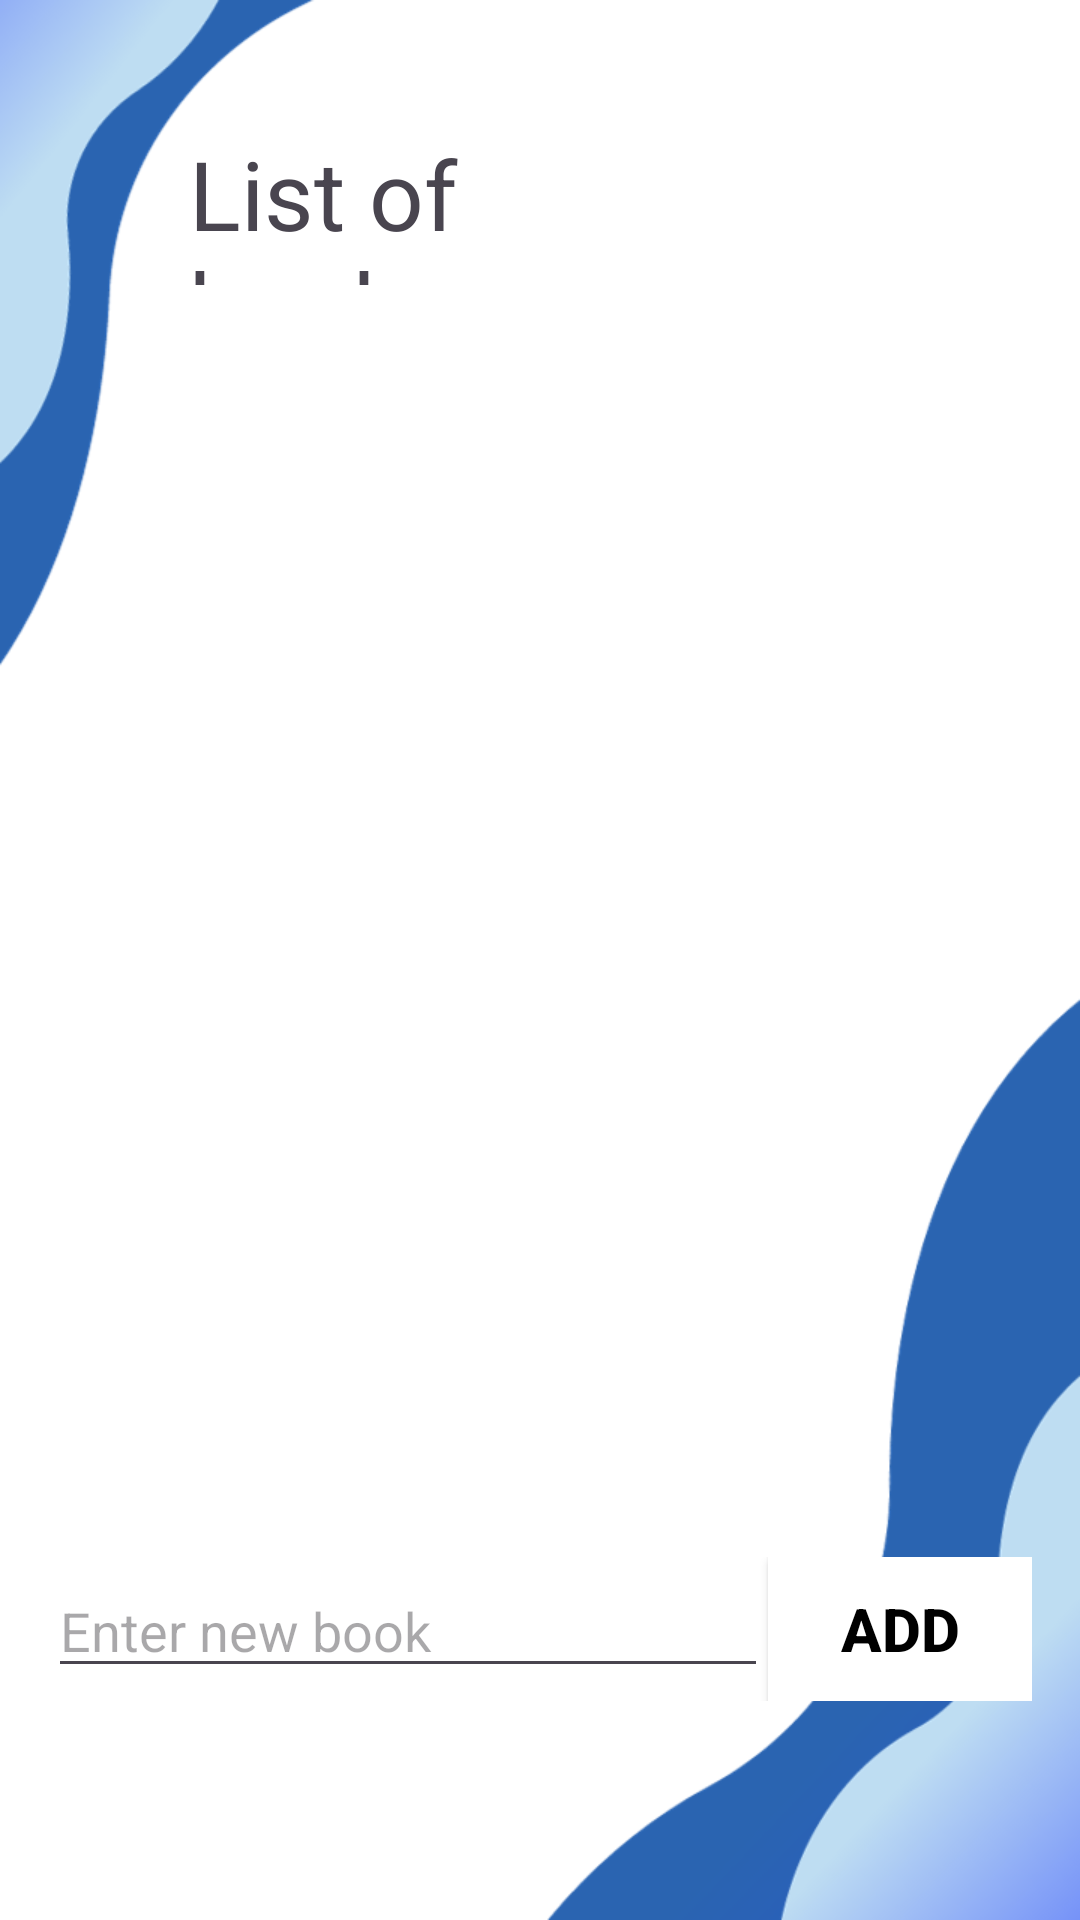

The Android layout XML behind this screen, and the referenced resources:
<!-- AndroidManifest.xml: application theme Theme.WirelessProject -->
<!-- res/layout/activity_main2.xml -->
<?xml version="1.0" encoding="utf-8"?>
<androidx.constraintlayout.widget.ConstraintLayout xmlns:android="http://schemas.android.com/apk/res/android"
    android:layout_width="match_parent"
    android:layout_height="match_parent"
    xmlns:tools="http://schemas.android.com/tools"
    xmlns:app="http://schemas.android.com/apk/res-auto">
    <RelativeLayout
        android:layout_width="match_parent"
        android:layout_height="match_parent"
        app:layout_constraintTop_toTopOf="parent"
        tools:context=".mainactivity2"
        tools:layout_editor_absoluteX="69dp"
        android:background="@drawable/back3">

        <ListView
            android:id="@+id/itemList"
            android:layout_width="wrap_content"
            android:layout_height="452dp"
            android:layout_above="@+id/linearLayout"
            android:layout_alignParentStart="true"
            android:layout_alignParentTop="true"
            android:layout_alignParentEnd="true"
            android:layout_marginStart="44dp"
            android:layout_marginTop="112dp"
            android:layout_marginEnd="39dp"
            android:layout_marginBottom="30dp" />

        <LinearLayout
            android:id="@+id/linearLayout"
            android:layout_width="match_parent"
            android:layout_height="wrap_content"
            android:layout_alignParentBottom="true"
            android:layout_marginBottom="57dp"
            android:orientation="horizontal"
            android:padding="16dp">

            <EditText
                android:id="@+id/newItemEditText"
                android:layout_width="0dp"
                android:layout_height="wrap_content"
                android:layout_weight="1"
                android:hint="Enter new book"
                android:inputType="text" />

            <Button
                android:id="@+id/addButton"
                android:layout_width="wrap_content"
                android:layout_height="wrap_content"
                android:text="Add"
                android:textSize="20dp"
                android:textColor="@color/black"
               android:textStyle="bold"
                android:background="@color/white"

                />

        </LinearLayout>

        <TextView
            android:id="@+id/textView2"
            android:layout_width="197dp"
            android:layout_height="52dp"
            android:layout_alignParentStart="true"
            android:layout_alignParentTop="true"
            android:layout_alignParentEnd="true"
            android:layout_marginStart="63dp"
            android:layout_marginTop="43dp"
            android:layout_marginEnd="150dp"
            android:text="List of book"
            android:textSize="32sp" />

    </RelativeLayout>
</androidx.constraintlayout.widget.ConstraintLayout>
<!-- resources referenced by this layout -->
<resources>
  <!-- drawable back3: png bitmap (drawable, 49924 bytes) -->
  <style name="Theme.WirelessProject" parent="Base.Theme.WirelessProject" />
  <style name="Base.Theme.WirelessProject" parent="Theme.Material3.DayNight.NoActionBar">
          
          
      </style>
  <!-- not gathered from this repository: default colours our renderer supplied (Android Studio template values) -->
  <color name="black">#FF000000</color>
  <color name="white">#FFFFFFFF</color>
</resources>
